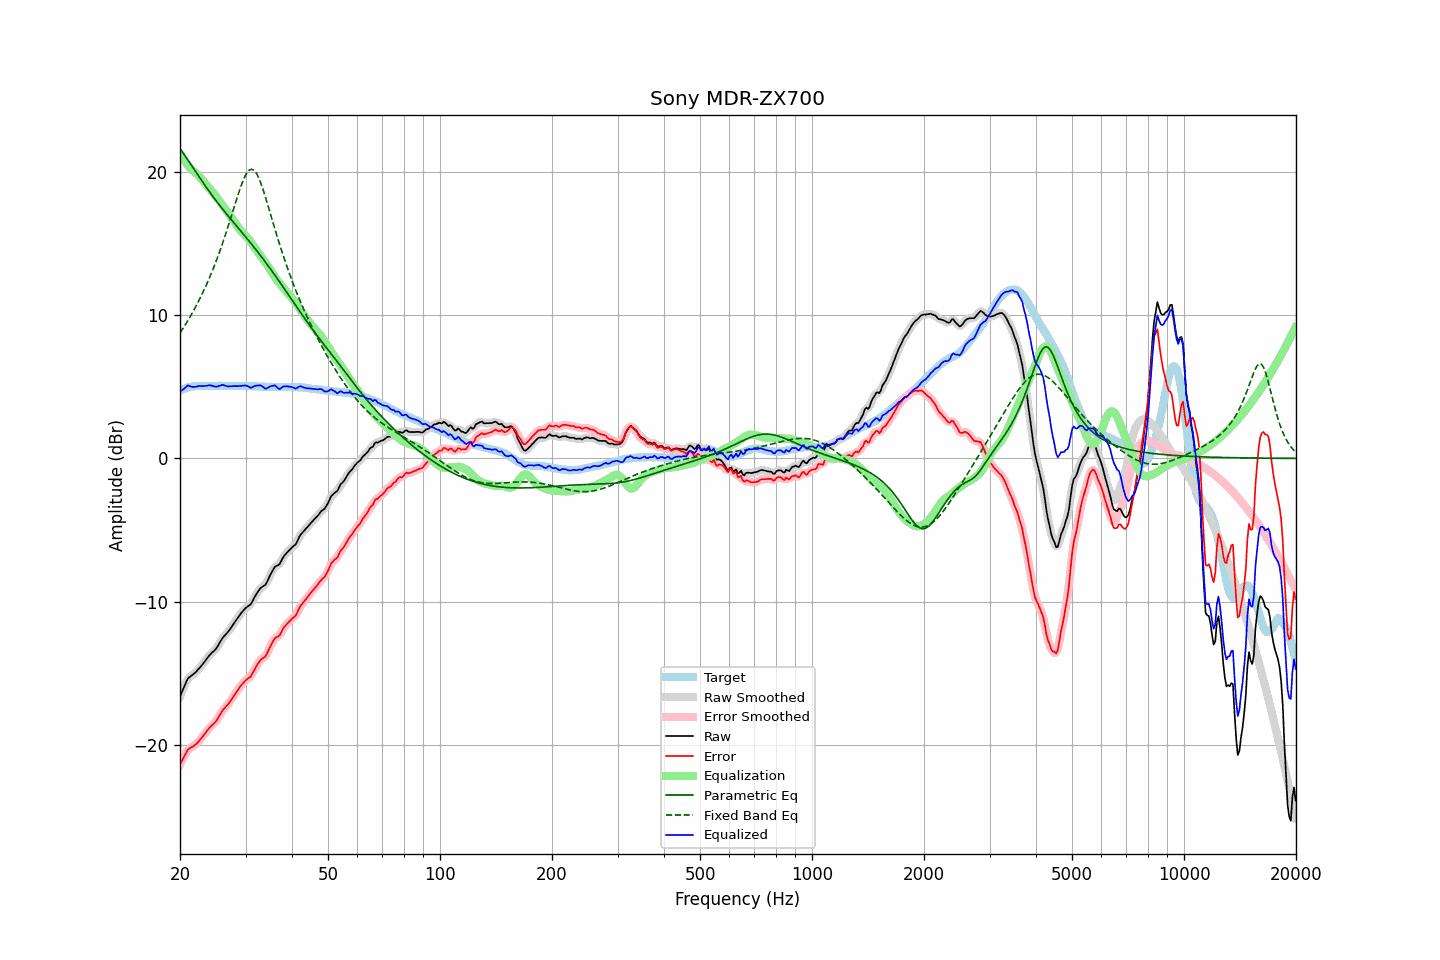

Source data for this figure (header and first rows):
frequency, raw, error, smoothed, error_smoothed, equalization, parametric_eq, fixed_band_eq, equalized_raw, equalized_smoothed, target
20.00, -16.62, -21.36, -16.64, -21.38, 21.30, 21.62, 8.76, 4.68, 4.66, 4.74
20.20, -16.36, -21.15, -16.35, -21.14, 21.11, 21.47, 8.93, 4.75, 4.76, 4.79
20.40, -16.11, -20.95, -16.08, -20.92, 20.93, 21.32, 9.10, 4.82, 4.85, 4.84
20.61, -15.85, -20.73, -15.83, -20.72, 20.76, 21.16, 9.28, 4.91, 4.93, 4.87
20.81, -15.59, -20.51, -15.59, -20.51, 20.60, 20.99, 9.46, 5.02, 5.01, 4.92
21.02, -15.35, -20.31, -15.39, -20.35, 20.45, 20.83, 9.65, 5.10, 5.06, 4.96
21.23, -15.27, -20.25, -15.26, -20.24, 20.31, 20.66, 9.83, 5.05, 5.06, 4.98
21.44, -15.18, -20.18, -15.17, -20.17, 20.18, 20.49, 10.03, 5.01, 5.02, 5.00
21.66, -15.10, -20.12, -15.10, -20.12, 20.09, 20.32, 10.23, 4.99, 4.99, 5.02
21.87, -15.01, -20.04, -15.01, -20.04, 20.00, 20.15, 10.43, 5.00, 5.00, 5.03
22.09, -14.91, -19.96, -14.90, -19.95, 19.91, 19.98, 10.64, 5.01, 5.01, 5.05
22.31, -14.78, -19.84, -14.78, -19.84, 19.82, 19.81, 10.86, 5.04, 5.04, 5.06
22.54, -14.65, -19.71, -14.65, -19.72, 19.70, 19.64, 11.08, 5.05, 5.05, 5.06
22.76, -14.52, -19.58, -14.52, -19.58, 19.58, 19.48, 11.30, 5.06, 5.06, 5.06
22.99, -14.39, -19.44, -14.38, -19.44, 19.44, 19.31, 11.53, 5.05, 5.05, 5.05
23.22, -14.24, -19.29, -14.24, -19.29, 19.29, 19.15, 11.77, 5.06, 5.05, 5.05
23.45, -14.09, -19.14, -14.09, -19.14, 19.16, 18.99, 12.02, 5.07, 5.07, 5.05
23.69, -13.94, -19.00, -13.94, -19.00, 19.02, 18.83, 12.27, 5.08, 5.08, 5.06
23.92, -13.79, -18.85, -13.80, -18.86, 18.89, 18.67, 12.53, 5.11, 5.10, 5.06
24.16, -13.67, -18.73, -13.67, -18.74, 18.77, 18.52, 12.79, 5.10, 5.09, 5.06
24.40, -13.56, -18.63, -13.56, -18.63, 18.63, 18.36, 13.06, 5.08, 5.07, 5.07
24.65, -13.46, -18.52, -13.46, -18.53, 18.50, 18.21, 13.34, 5.04, 5.04, 5.06
24.89, -13.35, -18.41, -13.34, -18.40, 18.35, 18.06, 13.63, 5.01, 5.02, 5.06
25.14, -13.20, -18.26, -13.19, -18.25, 18.21, 17.92, 13.93, 5.01, 5.02, 5.06
25.39, -13.01, -18.08, -13.01, -18.08, 18.06, 17.77, 14.23, 5.05, 5.05, 5.07
25.65, -12.81, -17.88, -12.81, -17.88, 17.90, 17.63, 14.55, 5.09, 5.09, 5.07
25.91, -12.62, -17.69, -12.63, -17.70, 17.75, 17.49, 14.87, 5.12, 5.11, 5.06
26.16, -12.47, -17.53, -12.48, -17.54, 17.59, 17.34, 15.19, 5.12, 5.11, 5.06
26.43, -12.35, -17.41, -12.35, -17.41, 17.43, 17.21, 15.53, 5.08, 5.09, 5.06
26.69, -12.22, -17.28, -12.22, -17.29, 17.28, 17.07, 15.87, 5.06, 5.05, 5.06
26.96, -12.10, -17.16, -12.09, -17.16, 17.12, 16.93, 16.22, 5.02, 5.03, 5.06
27.23, -11.94, -17.00, -11.94, -17.00, 16.97, 16.79, 16.58, 5.03, 5.03, 5.06
27.50, -11.78, -16.84, -11.78, -16.84, 16.82, 16.66, 16.94, 5.04, 5.04, 5.06
27.77, -11.61, -16.66, -11.61, -16.67, 16.66, 16.52, 17.30, 5.06, 5.05, 5.05
28.05, -11.45, -16.50, -11.45, -16.50, 16.50, 16.39, 17.66, 5.05, 5.05, 5.05
28.33, -11.29, -16.33, -11.28, -16.33, 16.33, 16.26, 18.02, 5.05, 5.05, 5.04
28.62, -11.12, -16.17, -11.12, -16.17, 16.17, 16.12, 18.37, 5.05, 5.05, 5.04
28.90, -10.96, -16.01, -10.96, -16.01, 16.02, 15.99, 18.71, 5.06, 5.05, 5.05
29.19, -10.81, -15.85, -10.81, -15.86, 15.88, 15.85, 19.04, 5.07, 5.07, 5.04
29.48, -10.68, -15.73, -10.67, -15.72, 15.75, 15.72, 19.33, 5.07, 5.08, 5.05
29.78, -10.55, -15.59, -10.55, -15.60, 15.64, 15.58, 19.60, 5.09, 5.09, 5.04
30.08, -10.43, -15.48, -10.44, -15.49, 15.52, 15.45, 19.82, 5.09, 5.08, 5.05
30.38, -10.35, -15.39, -10.36, -15.41, 15.40, 15.31, 20.00, 5.05, 5.04, 5.04
30.68, -10.27, -15.31, -10.27, -15.32, 15.26, 15.17, 20.12, 4.99, 4.99, 5.04
30.99, -10.19, -15.23, -10.16, -15.19, 15.12, 15.04, 20.18, 4.93, 4.96, 5.04
31.30, -9.99, -15.03, -9.99, -15.02, 14.96, 14.90, 20.18, 4.97, 4.97, 5.03
31.61, -9.77, -14.80, -9.78, -14.82, 14.80, 14.76, 20.12, 5.03, 5.01, 5.03
31.93, -9.56, -14.60, -9.57, -14.60, 14.64, 14.61, 19.99, 5.07, 5.06, 5.03
32.24, -9.39, -14.41, -9.38, -14.41, 14.48, 14.47, 19.81, 5.09, 5.09, 5.02
32.57, -9.23, -14.25, -9.22, -14.24, 14.32, 14.33, 19.58, 5.09, 5.10, 5.02
32.89, -9.07, -14.09, -9.09, -14.11, 14.17, 14.18, 19.30, 5.11, 5.09, 5.02
33.22, -8.98, -13.99, -8.99, -14.01, 14.03, 14.03, 18.99, 5.05, 5.03, 5.01
33.55, -8.91, -13.92, -8.91, -13.92, 13.87, 13.88, 18.66, 4.97, 4.96, 5.01
33.89, -8.84, -13.84, -8.81, -13.81, 13.71, 13.73, 18.30, 4.87, 4.91, 5.00
34.23, -8.66, -13.66, -8.64, -13.64, 13.54, 13.58, 17.93, 4.88, 4.90, 5.00
34.57, -8.41, -13.40, -8.42, -13.42, 13.37, 13.43, 17.56, 4.96, 4.94, 4.99
34.92, -8.17, -13.17, -8.19, -13.18, 13.19, 13.27, 17.17, 5.02, 5.01, 4.99
35.27, -7.96, -12.95, -7.95, -12.94, 13.02, 13.12, 16.79, 5.06, 5.07, 4.98
35.62, -7.77, -12.75, -7.76, -12.74, 12.84, 12.96, 16.41, 5.07, 5.09, 4.98
35.97, -7.57, -12.55, -7.61, -12.59, 12.67, 12.80, 16.03, 5.10, 5.06, 4.98
... 635 more rows
